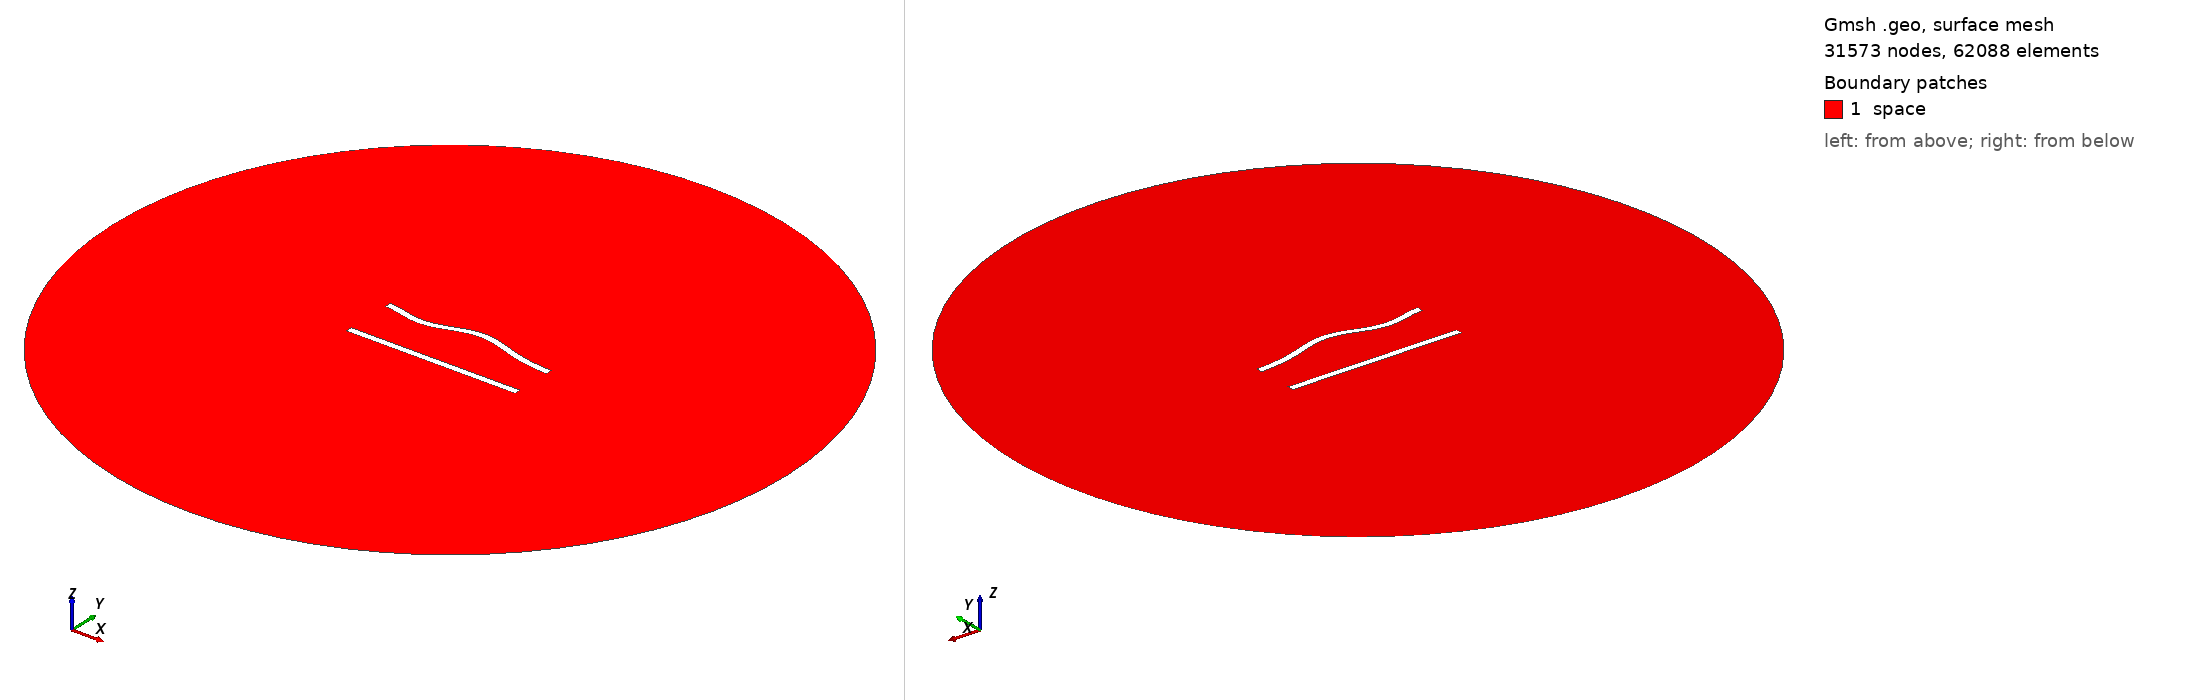

Gmsh geometry script, surface-meshed: 31573 nodes, 62088 surface elements. Boundary patches (legend numbers): 1 space. Left view from above one corner, right view from below the opposite corner. Legend entries are the model's physical surfaces. The drawing asked Gmsh for element sizes between 1% and 20% of the model's largest extent; the script's own settings can give other sizes.

=== 21.geo (drawn) ===
//---------------------------------------
// Geometry kernel
//---------------------------------------

SetFactory("OpenCASCADE");



//---------------------------------------
// Parameters of the geometry
//---------------------------------------

// Overetch of the upper plate
overetch = 0.0;

// Distance between the plates
distance = 30.0;

// Discretization over the x axis (for the deformation)
nx = 50; 

// Length of the plate
L = 100 - overetch; 

// Number of modes
n = 4; 

// 1st mode coefficient
coeff(1) = -1.5;
beta(1) = 0.596864 * 3.1415926535 / L;

// 2nd mode coefficient
coeff(2) = 1.5;
beta(2) = 1.49418 * 3.1415926535 / L;

// 3rd mode coefficient
coeff(3) = -1.5;
beta(3) = 2.50025 * 3.1415926535 / L;

// 4th mode coefficient
coeff(4) = -1.5;
beta(4) = 3.49999 * 3.1415926535 / L;



//---------------------------------------
// Upper plate (deformed rectangle)
//---------------------------------------

// Coordiantes of the upper plate
xmin = -50;
xmax = 50 - overetch;

// Height of the upper plate
yheight = 4 - 2 * overetch;

// Indexes of the points
UpperID[] = {};
LowerID[] = {};
LeftID[] = {};
RightID[] = {};

// Point index
p = 1;

// Horizontal edges
For i In {1:nx}
    x = xmin + (i-1)*(xmax - xmin)/(nx-1);

    y_bottom = distance / 2 + overetch;
    For j In {1:n}
        C = (Cosh(beta(j)*L) + Cos(beta(j)*L)) / (Sinh(beta(j)*L) + Sin(beta(j)*L));
        y_bottom  = y_bottom + coeff(j) * (Cosh(beta(j)*(x+50)) - Cos(beta(j)*(x+50)) - C * (Sinh(beta(j)*(x+50)) - Sin(beta(j)*(x+50))));
    EndFor

    y_top = y_bottom + yheight;

    Point(p) = {x, y_top, 0, 1.0};
    UpperID[i] = p;
    p = p + 1;

    Point(p) = {x, y_bottom, 0, 1.0};
    LowerID[i] = p;
    p = p + 1;
EndFor

// Create point lists
UpperPts[] = {}; LowerPts[] = {};
For i In {1:nx}
  UpperPts[] += {UpperID[i]};
  LowerPts[] += {LowerID[i]};
EndFor

// Build splines
Spline(1) = {UpperPts[]};
Spline(2) = {LowerPts[]};
Line(3) = {LowerPts[nx-1], UpperPts[nx-1]};
Line(4) = {LowerPts[0], UpperPts[0]};

// Build the plane surface
Curve Loop(1) = {2, 3, -1, -4};
Plane Surface(1) = {1};



//---------------------------------------
// Lower plate (rectangle)
//---------------------------------------

// Vertices
Point(1001) = {-50, -distance/2, 0, 1.0};
Point(1002) = { 50, -distance/2, 0, 1.0};
Point(1003) = { 50,  -distance/2 + 4, 0, 1.0};
Point(1004) = {-50,  -distance/2 + 4, 0, 1.0};

// Edges
Line(5) = {1001, 1002};
Line(6) = {1002, 1003};
Line(7) = {1003, 1004};
Line(8) = {1004, 1001};

// Plane surface
Line Loop(2) = {5, 6, 7, 8};
Plane Surface(2) = {2}; 



//---------------------------------------
// Outer (fictious) boundary
//---------------------------------------

// Points
Point(1005) = {0, 0, 0};       // Center
Point(1006) = {200, 0, 0};     // Start point
Point(1007) = {0, 200, 0};     // 90 degrees
Point(1008) = {-200, 0, 0};    // 180 degrees
Point(1009) = {0, -200, 0};    // 270 degrees

// Circle arcs (each needs start, center, end)
Circle(9) = {1006, 1005, 1007};
Circle(10) = {1007, 1005, 1008};
Circle(11) = {1008, 1005, 1009};
Circle(12) = {1009, 1005, 1006};

// Plane surface for the entire domain
Curve Loop(3) = {9, 10, 11, 12};
Surface(3) = {3};

// Subtract the plates from the whole domain to obtain the actual domain where we want to solve the equations
BooleanDifference{ Surface{3}; Delete; }{ Surface{1}; Surface{2}; Delete; }




//---------------------------------------
// Transfinite Lines/Curves
//---------------------------------------

// Set the number of points on the boundaries
r = 6;
d = 0.15;

// Plates
Transfinite Curve {1} = 50*r/4 Using Progression 1;
Transfinite Line {2} = 50*r Using Progression 1;
Transfinite Curve {3, 4} = 2*r Using Progression 1+d;
Transfinite Line {5} = 50*r/4 Using Progression 1;
Transfinite Line {7} = 50*r Using Progression 1;
Transfinite Line {6} = 2*r Using Progression 1-d;
Transfinite Line {8} = 2*r Using Progression 1+d;

// Outer boundary
Transfinite Line {9, 10, 11, 12} = 20 Using Progression 1;



//---------------------------------------
// Physical groups
//---------------------------------------                

// Physical curves (boundaries)
Physical Line("force_segment", 10) = {2};
Physical Line("upper_plate", 11) = {1, 3, 4};
Physical Line("lower_plate", 12) = {5, 6, 7, 8};
Physical Line("boundary", 20) = {9, 10, 11, 12};

// Physical Surfaces
Physical Surface("space", 30) = {3};



//---------------------------------------
// 6. Generate the Mesh
//---------------------------------------

// 2D mesh generation
Mesh 2;
